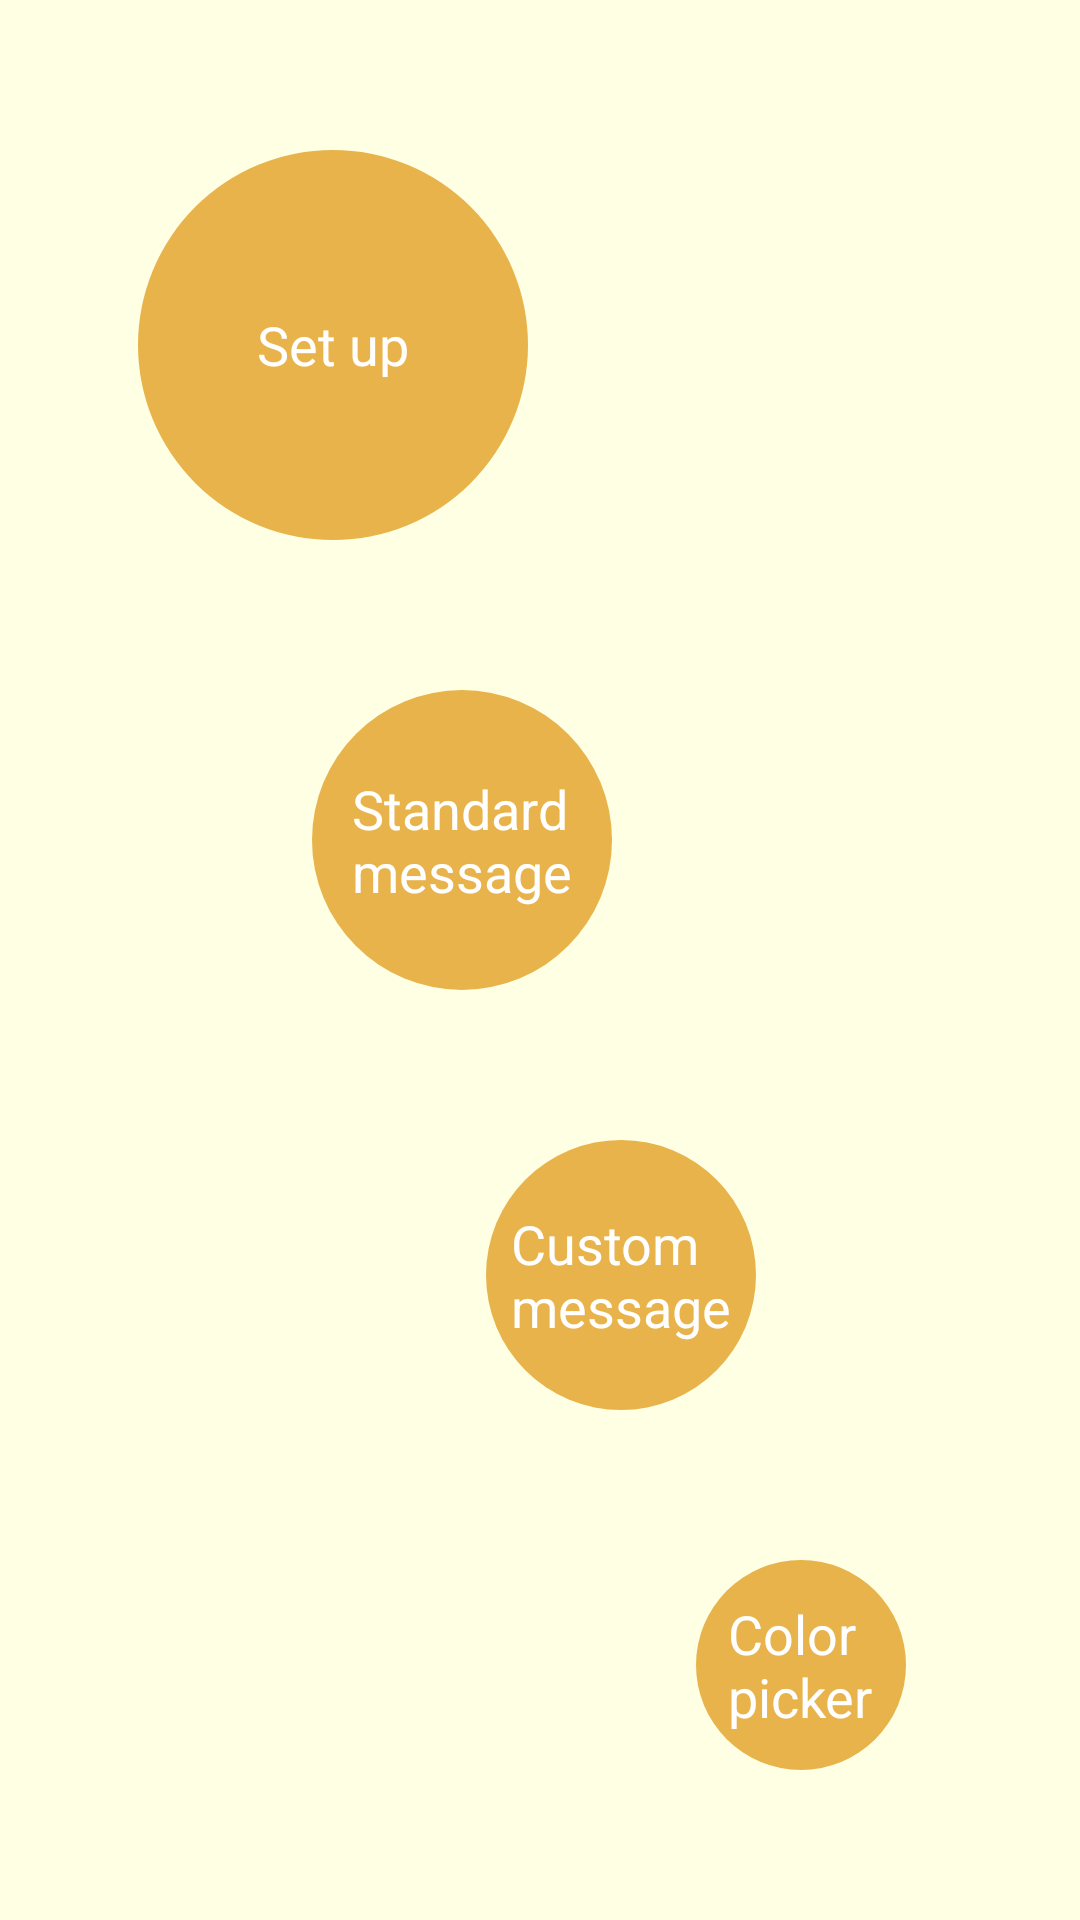

Layout XML and referenced resources for this Android screen:
<!-- AndroidManifest.xml: application theme AppTheme -->
<!-- res/layout/activity_menu.xml -->
<?xml version="1.0" encoding="utf-8"?>
<LinearLayout xmlns:android="http://schemas.android.com/apk/res/android"
    android:layout_width="match_parent"
    android:layout_height="match_parent"
    android:orientation="vertical"
    android:background="@color/light_background_2">

    <View
        android:layout_width="match_parent"
        android:layout_height="0dp"
        android:layout_weight="1" />

    <LinearLayout
        android:layout_width="match_parent"
        android:layout_height="wrap_content">

        <View
            android:layout_width="0dp"
            android:layout_height="match_parent"
            android:layout_weight="1" />

        <FrameLayout
            android:id="@+id/menu_setup"
            android:layout_width="wrap_content"
            android:layout_height="wrap_content"
            android:layout_gravity="center_horizontal">

            <ImageView
                android:layout_width="130dp"
                android:layout_height="130dp"
                android:background="@drawable/circle_1" />

            <TextView
                style="@style/menu_text"
                android:layout_width="wrap_content"
                android:layout_height="wrap_content"
                android:layout_gravity="center_vertical|center_horizontal"
                android:text="@string/setup" />
        </FrameLayout>

        <View
            android:layout_width="0dp"
            android:layout_height="match_parent"
            android:layout_weight="4" />
    </LinearLayout>

    <View
        android:layout_width="match_parent"
        android:layout_height="0dp"
        android:layout_weight="1" />

    <LinearLayout
        android:layout_width="match_parent"
        android:layout_height="wrap_content">

        <View
            android:layout_width="0dp"
            android:layout_height="match_parent"
            android:layout_weight="2" />

        <FrameLayout
            android:id="@+id/menu_standard_message"
            android:layout_width="wrap_content"
            android:layout_height="wrap_content"
            android:layout_gravity="center_horizontal">

            <ImageView
                android:layout_width="100dp"
                android:layout_height="100dp"
                android:background="@drawable/circle_1" />

            <TextView
                style="@style/menu_text"
                android:layout_width="wrap_content"
                android:layout_height="wrap_content"
                android:layout_gravity="center_vertical|center_horizontal"
                android:text="@string/standard_message" />
        </FrameLayout>

        <View
            android:layout_width="0dp"
            android:layout_height="match_parent"
            android:layout_weight="3" />
    </LinearLayout>

    <View
        android:layout_width="match_parent"
        android:layout_height="0dp"
        android:layout_weight="1" />

    <LinearLayout
        android:layout_width="match_parent"
        android:layout_height="wrap_content">

        <View
            android:layout_width="0dp"
            android:layout_height="match_parent"
            android:layout_weight="3" />

        <FrameLayout
            android:id="@+id/menu_custom_message"
            android:layout_width="wrap_content"
            android:layout_height="wrap_content"
            android:layout_gravity="center_horizontal">

            <ImageView
                android:layout_width="90dp"
                android:layout_height="90dp"
                android:background="@drawable/circle_1" />

            <TextView
                style="@style/menu_text"
                android:layout_width="wrap_content"
                android:layout_height="wrap_content"
                android:layout_gravity="center_vertical|center_horizontal"
                android:text="@string/custom_message" />
        </FrameLayout>

        <View
            android:layout_width="0dp"
            android:layout_height="match_parent"
            android:layout_weight="2" />
    </LinearLayout>

    <View
        android:layout_width="match_parent"
        android:layout_height="0dp"
        android:layout_weight="1" />

    <LinearLayout
        android:layout_width="match_parent"
        android:layout_height="wrap_content">

        <View
            android:layout_width="0dp"
            android:layout_height="match_parent"
            android:layout_weight="4" />

        <FrameLayout
            android:id="@+id/menu_color_picker"
            android:layout_width="wrap_content"
            android:layout_height="wrap_content"
            android:layout_gravity="center_horizontal">

            <ImageView
                android:layout_width="70dp"
                android:layout_height="70dp"
                android:background="@drawable/circle_1" />

            <TextView
                style="@style/menu_text"
                android:layout_width="wrap_content"
                android:layout_height="wrap_content"
                android:layout_gravity="center_vertical|center_horizontal"
                android:text="@string/color_picker" />
        </FrameLayout>

        <View
            android:layout_width="0dp"
            android:layout_height="match_parent"
            android:layout_weight="1" />
    </LinearLayout>

    <View
        android:layout_width="match_parent"
        android:layout_height="0dp"
        android:layout_weight="1" />

</LinearLayout>
<!-- resources referenced by this layout -->
<resources>
  <color name="light_background_2">#ffffe3</color>
  <!-- drawable circle_1 (drawable) -->
  <?xml version="1.0" encoding="utf-8"?>
  <shape xmlns:android="http://schemas.android.com/apk/res/android"
      android:shape="oval">
  
      <solid android:color="@color/circle_1"/>
  
      <size
          android:width="10dp"
          android:height="10dp"/>
  </shape>
  <string name="color_picker">Color\npicker</string>
  <string name="custom_message">Custom\nmessage</string>
  <string name="setup">Set up</string>
  <string name="standard_message">Standard\nmessage</string>
  <style name="menu_text">
          <item name="android:textSize">18sp</item>
          <item name="android:textColor">@android:color/white</item>
      </style>
  <style name="AppTheme" parent="Theme.AppCompat.Light.NoActionBar">
  
      <item name="colorPrimaryDark">@android:color/transparent</item>
      <item name="android:statusBarColor" tools:targetApi="lollipop">@android:color/transparent</item>
  </style>
  <color name="circle_1">#e8b34a</color>
</resources>
